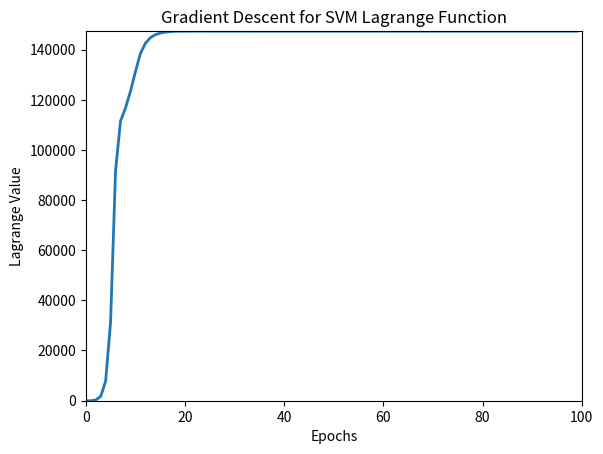

The script that saved this image: (Note: this script raises an exception after producing the figure.)
import numpy as np
import matplotlib.pyplot as plt
from matplotlib.animation import FuncAnimation

def generate_data(seed=2252):
    np.random.seed(seed)
    X_positive = np.random.normal(loc=[2, 3], scale=1, size=(50, 2))
    X_negative = np.random.normal(loc=[6, 7], scale=1, size=(50, 2))
    X = np.vstack([X_positive, X_negative])
    y = np.hstack([np.ones(50), -np.ones(50)])
    return X, y

def lagrange(alpha, X, y):
    return -np.sum(alpha) + 0.5 * np.sum(alpha * alpha * y * y * np.dot(X, X.T))

def gradient(alpha, X, y):
    return 1 - alpha * y * np.dot(X, X.T)

def gradient_descent(X, y, learning_rate=0.01, epochs=100):
    N, _ = X.shape
    alpha = np.zeros(N)
    objectives = []
    for epoch in range(epochs):
        grad = gradient(alpha, X, y)
        alpha = alpha + learning_rate * grad
        alpha = np.maximum(0, np.minimum(1, alpha))
        objectives.append(lagrange(alpha, X, y))
    return alpha, objectives

X, y = generate_data()
optimal_alpha, objectives = gradient_descent(X, y)

fig, ax = plt.subplots()
line, = ax.plot([], [], lw=2)
ax.set_xlabel('Epochs')
ax.set_ylabel('Lagrange Value')
ax.set_title('Gradient Descent for SVM Lagrange Function')
ax.set_xlim(0, len(objectives))
ax.set_ylim(min(objectives), max(objectives) + 10)

def update(frame):
    line.set_data(range(frame + 1), objectives[:frame + 1])
    return line,

animation = FuncAnimation(fig, update, frames=len(objectives), blit=True)
animation.save('Optimal_Progress.gif', writer='imagemagick', fps=30)
